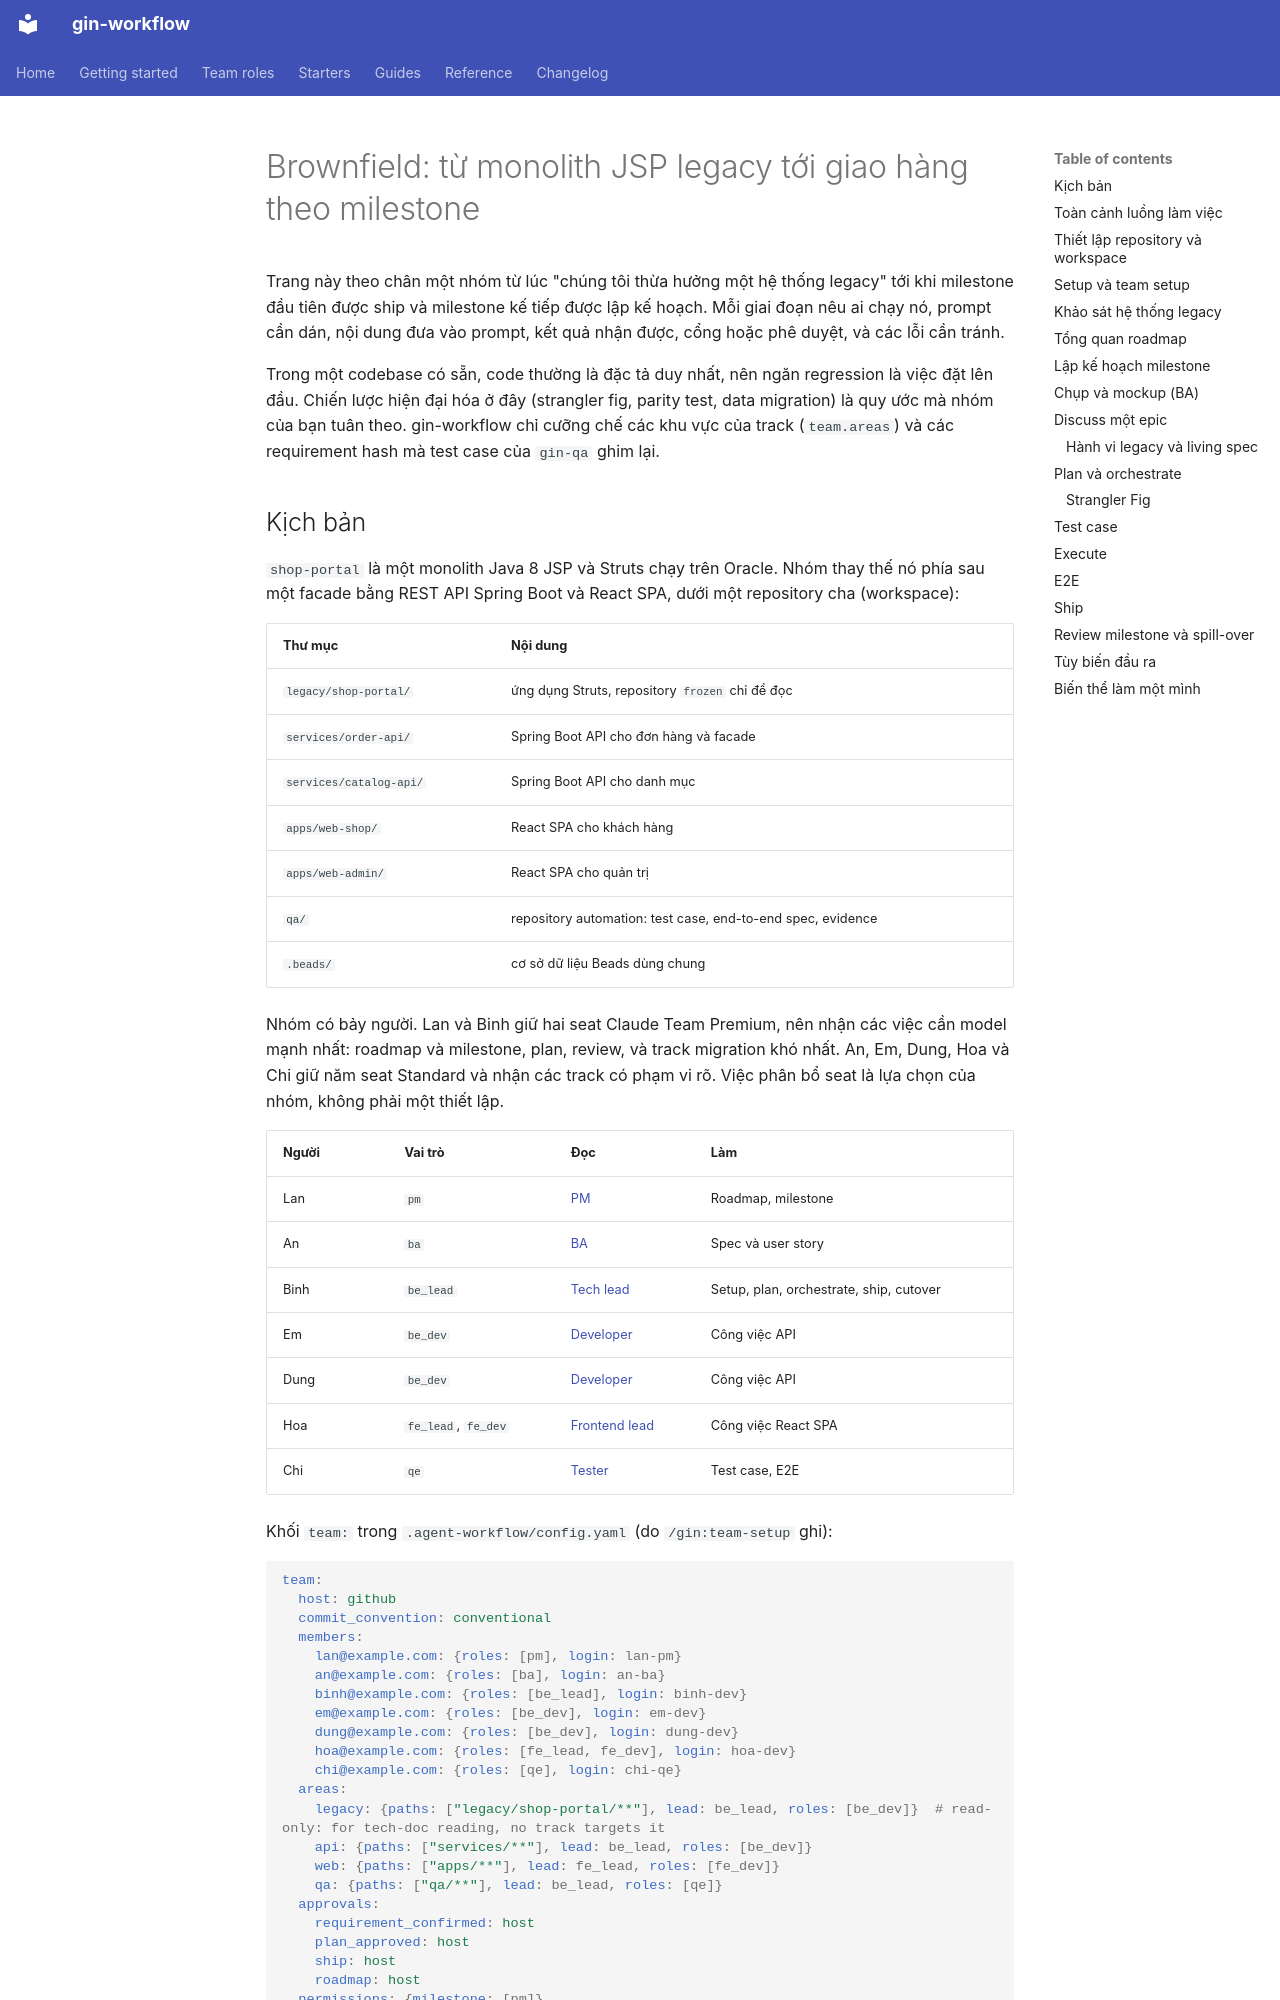

repository: giangdhwhtbr/gin-workflow · page: starters/brownfield.vi/index.html · generator: mkdocs

# Brownfield: từ monolith JSP legacy tới giao hàng theo milestone { #brownfield-from-a-legacy-jsp-monolith-to-milestone-delivery }

Trang này theo chân một nhóm từ lúc "chúng tôi thừa hưởng một hệ thống legacy" tới khi milestone đầu tiên được ship và milestone kế tiếp được lập kế hoạch. Mỗi giai đoạn nêu ai chạy nó, prompt cần dán, nội dung đưa vào prompt, kết quả nhận được, cổng hoặc phê duyệt, và các lỗi cần tránh.

Trong một codebase có sẵn, code thường là đặc tả duy nhất, nên ngăn regression là việc đặt lên đầu. Chiến lược hiện đại hóa ở đây (strangler fig, parity test, data migration) là quy ước mà nhóm của bạn tuân theo. gin-workflow chỉ cưỡng chế các khu vực của track (`team.areas`) và các requirement hash mà test case của `gin-qa` ghim lại.

## Kịch bản { #the-scenario }

`shop-portal` là một monolith Java 8 JSP và Struts chạy trên Oracle. Nhóm thay thế nó phía sau một facade bằng REST API Spring Boot và React SPA, dưới một repository cha (workspace):

| Thư mục | Nội dung |
|---|---|
| `legacy/shop-portal/` | ứng dụng Struts, repository `frozen` chỉ để đọc |
| `services/order-api/` | Spring Boot API cho đơn hàng và facade |
| `services/catalog-api/` | Spring Boot API cho danh mục |
| `apps/web-shop/` | React SPA cho khách hàng |
| `apps/web-admin/` | React SPA cho quản trị |
| `qa/` | repository automation: test case, end-to-end spec, evidence |
| `.beads/` | cơ sở dữ liệu Beads dùng chung |

Nhóm có bảy người. Lan và Binh giữ hai seat Claude Team Premium, nên nhận các việc cần model mạnh nhất: roadmap và milestone, plan, review, và track migration khó nhất. An, Em, Dung, Hoa và Chi giữ năm seat Standard và nhận các track có phạm vi rõ. Việc phân bổ seat là lựa chọn của nhóm, không phải một thiết lập.

| Người | Vai trò | Đọc | Làm |
|---|---|---|---|
| Lan | `pm` | [PM](../roles.md#pm) | Roadmap, milestone |
| An | `ba` | [BA](../roles.md#ba) | Spec và user story |
| Binh | `be_lead` | [Tech lead](../roles.md#tech-lead) | Setup, plan, orchestrate, ship, cutover |
| Em | `be_dev` | [Developer](../roles.md#developer) | Công việc API |
| Dung | `be_dev` | [Developer](../roles.md#developer) | Công việc API |
| Hoa | `fe_lead`, `fe_dev` | [Frontend lead](../roles.md#who-owns-what) | Công việc React SPA |
| Chi | `qe` | [Tester](../roles.md#tester) | Test case, E2E |

Khối `team:` trong `.agent-workflow/config.yaml` (do `/gin:team-setup` ghi):

```yaml
team:
  host: github
  commit_convention: conventional
  members:
    lan@example.com: {roles: [pm], login: lan-pm}
    an@example.com: {roles: [ba], login: an-ba}
    binh@example.com: {roles: [be_lead], login: binh-dev}
    em@example.com: {roles: [be_dev], login: em-dev}
    dung@example.com: {roles: [be_dev], login: dung-dev}
    hoa@example.com: {roles: [fe_lead, fe_dev], login: hoa-dev}
    chi@example.com: {roles: [qe], login: chi-qe}
  areas:
    legacy: {paths: ["legacy/shop-portal/**"], lead: be_lead, roles: [be_dev]}  # read-only: for tech-doc reading, no track targets it
    api: {paths: ["services/**"], lead: be_lead, roles: [be_dev]}
    web: {paths: ["apps/**"], lead: fe_lead, roles: [fe_dev]}
    qa: {paths: ["qa/**"], lead: be_lead, roles: [qe]}
  approvals:
    requirement_confirmed: host
    plan_approved: host
    ship: host
    roadmap: host
  permissions: {milestone: [pm]}
```

Các khu vực không chồng lấn, nên mọi track của plan đều nằm trong một khu vực. Mọi cổng đều là `host`: pull request đã merge là bằng chứng, không có người duyệt nào được kiểm tra, và branch protection của host thực thi các lượt duyệt ([chính sách phê duyệt](../guides/team.md#approval-policies)). Lead bật required review, code owner và status check trên base branch. Team muốn kiểm tra role thì có thể liệt kê role cho từng cổng và từng [loại epic](../guides/team.md#policy-per-epic-kind). Bất kỳ thành viên nào cũng có thể waive một cổng `host` waive được. Chỉ Lan, `pm` duy nhất, được chạy các lệnh ghi của `gin milestone`.
